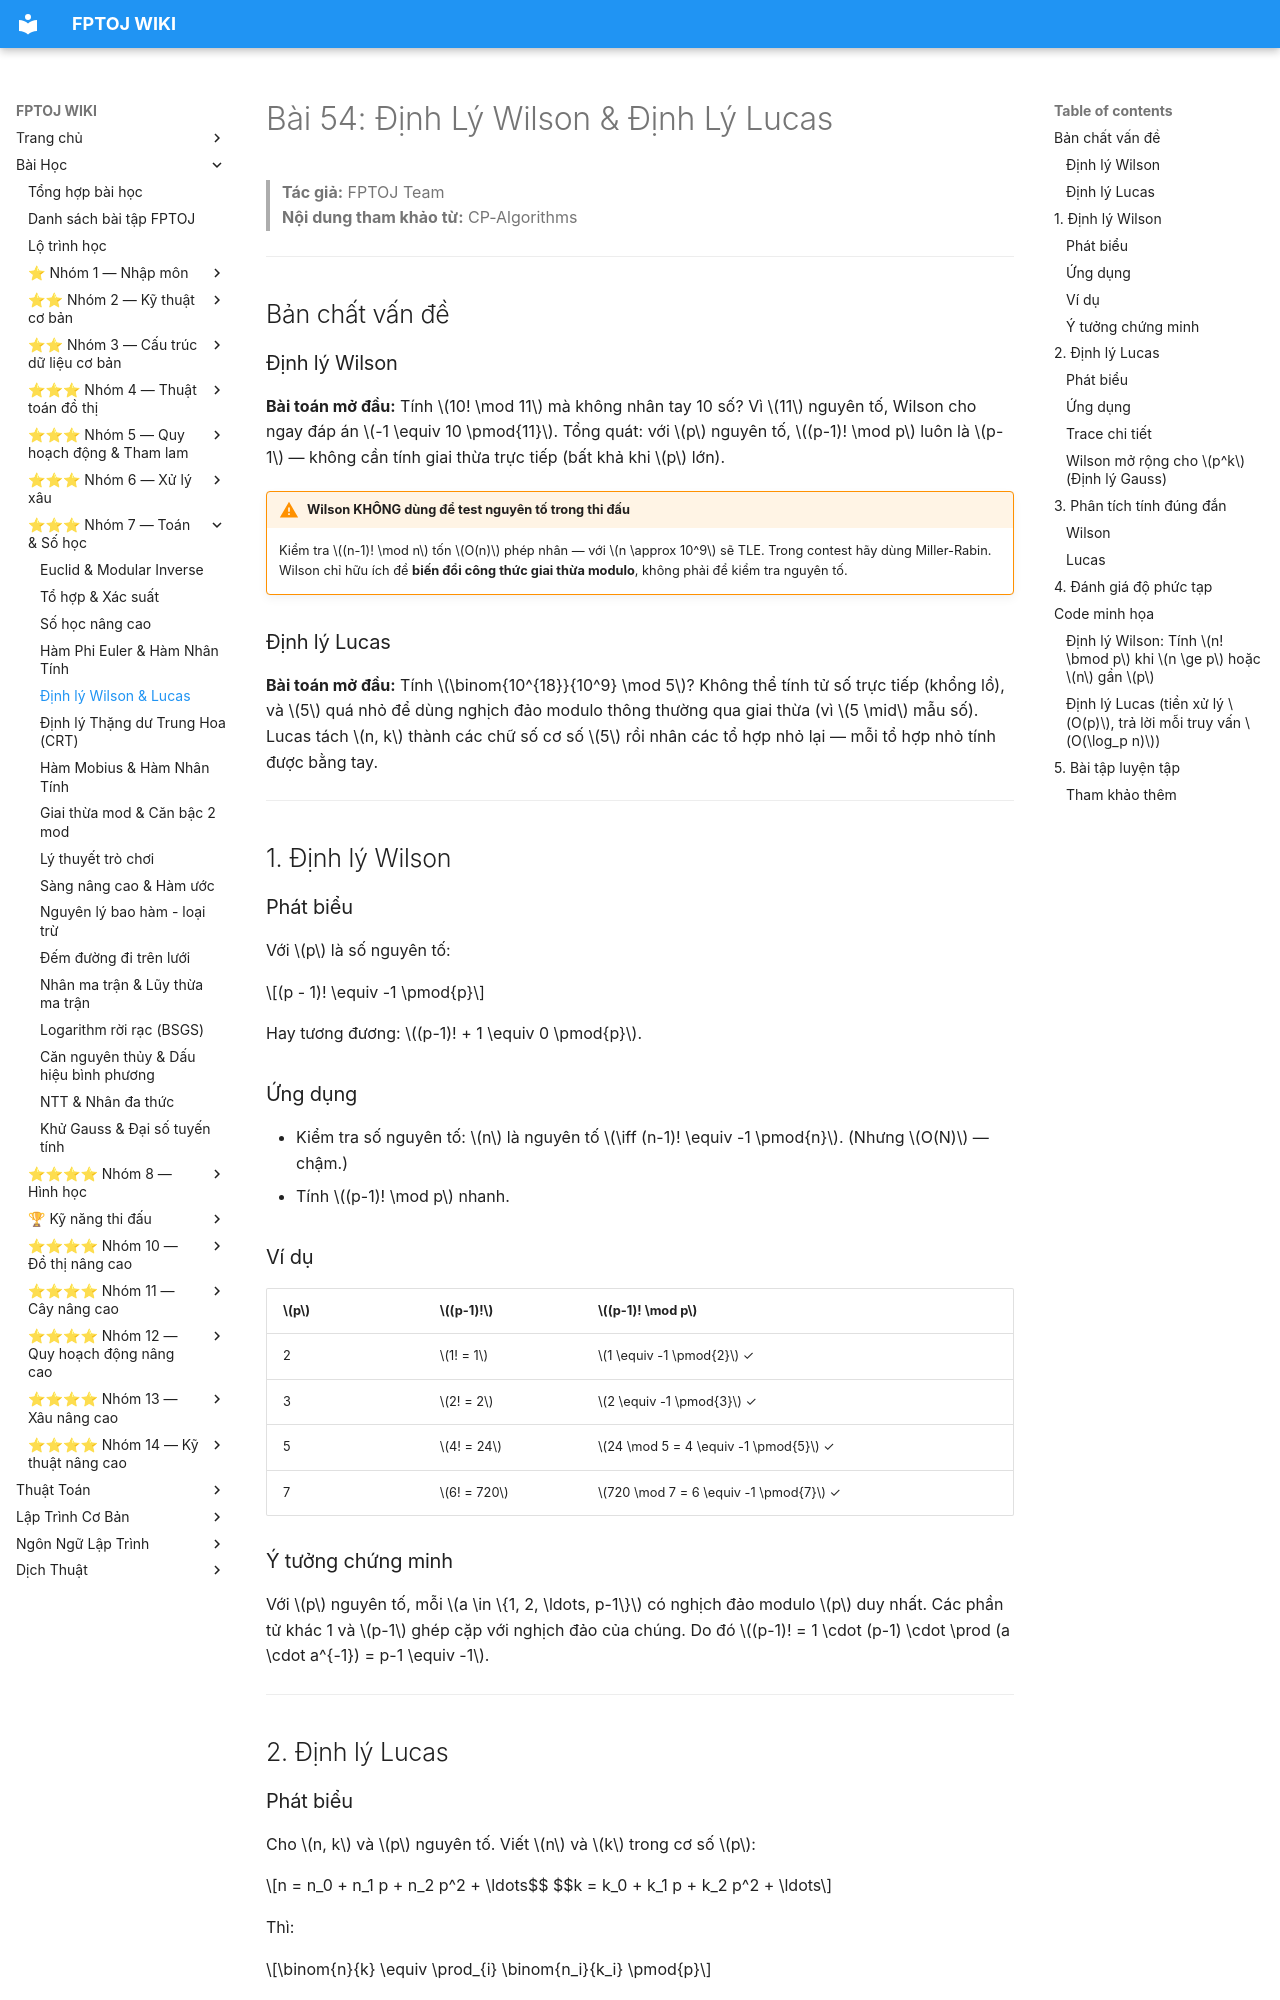

repository: FPTOJ-OJ/fptoj_wiki · page: lessons/wilson-lucas/index.html · generator: mkdocs

# Bài 54: Định Lý Wilson & Định Lý Lucas

> **Tác giả:** FPTOJ Team<br>
> **Nội dung tham khảo từ:** CP-Algorithms

---

## Bản chất vấn đề

### Định lý Wilson

**Bài toán mở đầu:** Tính $10! \mod 11$ mà không nhân tay 10 số? Vì $11$ nguyên tố, Wilson cho ngay đáp án $-1 \equiv 10 \pmod{11}$. Tổng quát: với $p$ nguyên tố, $(p-1)! \mod p$ luôn là $p-1$ — không cần tính giai thừa trực tiếp (bất khả khi $p$ lớn).

!!! warning "Wilson KHÔNG dùng để test nguyên tố trong thi đấu"
    Kiểm tra $(n-1)! \mod n$ tốn $O(n)$ phép nhân — với $n \approx 10^9$ sẽ TLE. Trong contest hãy dùng Miller-Rabin. Wilson chỉ hữu ích để **biến đổi công thức giai thừa modulo**, không phải để kiểm tra nguyên tố.

### Định lý Lucas

**Bài toán mở đầu:** Tính $\binom{10^{18}}{10^9} \mod 5$? Không thể tính tử số trực tiếp (khổng lồ), và $5$ quá nhỏ để dùng nghịch đảo modulo thông thường qua giai thừa (vì $5 \mid$ mẫu số). Lucas tách $n, k$ thành các chữ số cơ số $5$ rồi nhân các tổ hợp nhỏ lại — mỗi tổ hợp nhỏ tính được bằng tay.

---

## 1. Định lý Wilson

### Phát biểu

Với $p$ là số nguyên tố:

$$(p - 1)! \equiv -1 \pmod{p}$$

Hay tương đương: $(p-1)! + 1 \equiv 0 \pmod{p}$.

### Ứng dụng

- Kiểm tra số nguyên tố: $n$ là nguyên tố $\iff (n-1)! \equiv -1 \pmod{n}$. (Nhưng $O(N)$ — chậm.)
- Tính $(p-1)! \mod p$ nhanh.

### Ví dụ

| $p$ | $(p-1)!$ | $(p-1)! \mod p$ |
|-----|----------|-----------------|
| 2 | $1! = 1$ | $1 \equiv -1 \pmod{2}$ ✓ |
| 3 | $2! = 2$ | $2 \equiv -1 \pmod{3}$ ✓ |
| 5 | $4! = 24$ | $24 \mod 5 = 4 \equiv -1 \pmod{5}$ ✓ |
| 7 | $6! = 720$ | $720 \mod 7 = 6 \equiv -1 \pmod{7}$ ✓ |

### Ý tưởng chứng minh

Với $p$ nguyên tố, mỗi $a \in \{1, 2, \ldots, p-1\}$ có nghịch đảo modulo $p$ duy nhất. Các phần tử khác 1 và $p-1$ ghép cặp với nghịch đảo của chúng. Do đó $(p-1)! = 1 \cdot (p-1) \cdot \prod (a \cdot a^{-1}) = p-1 \equiv -1$.

---

## 2. Định lý Lucas

### Phát biểu

Cho $n, k$ và $p$ nguyên tố. Viết $n$ và $k$ trong cơ số $p$:

$$n = n_0 + n_1 p + n_2 p^2 + \ldots$$
$$k = k_0 + k_1 p + k_2 p^2 + \ldots$$

Thì:

$$\binom{n}{k} \equiv \prod_{i} \binom{n_i}{k_i} \pmod{p}$$

(với quy ước $\binom{n_i}{k_i} = 0$ nếu $k_i > n_i$).

### Ứng dụng

Tính $\binom{n}{k} \mod p$ với $n, k$ rất lớn ($10^{18}$) và $p$ nhỏ (nguyên tố).

### Trace chi tiết

Tính $\binom{22}{7} \mod 5$:

**Bước 1:** Viết 22 và 7 trong cơ số 5:

$22 = 4 \cdot 5 + 2 \Rightarrow (4, 2)_5$

$7 = 1 \cdot 5 + 2 \Rightarrow (1, 2)_5$

**Bước 2:** Áp dụng Lucas:

$$\binom{22}{7} \equiv \binom{4}{1} \cdot \binom{2}{2} \pmod{5}$$

$$= 4 \cdot 1 = 4$$

**Kiểm tra:** $\binom{22}{7} = 170544$, $170544 \mod 5 = 4$ ✓
